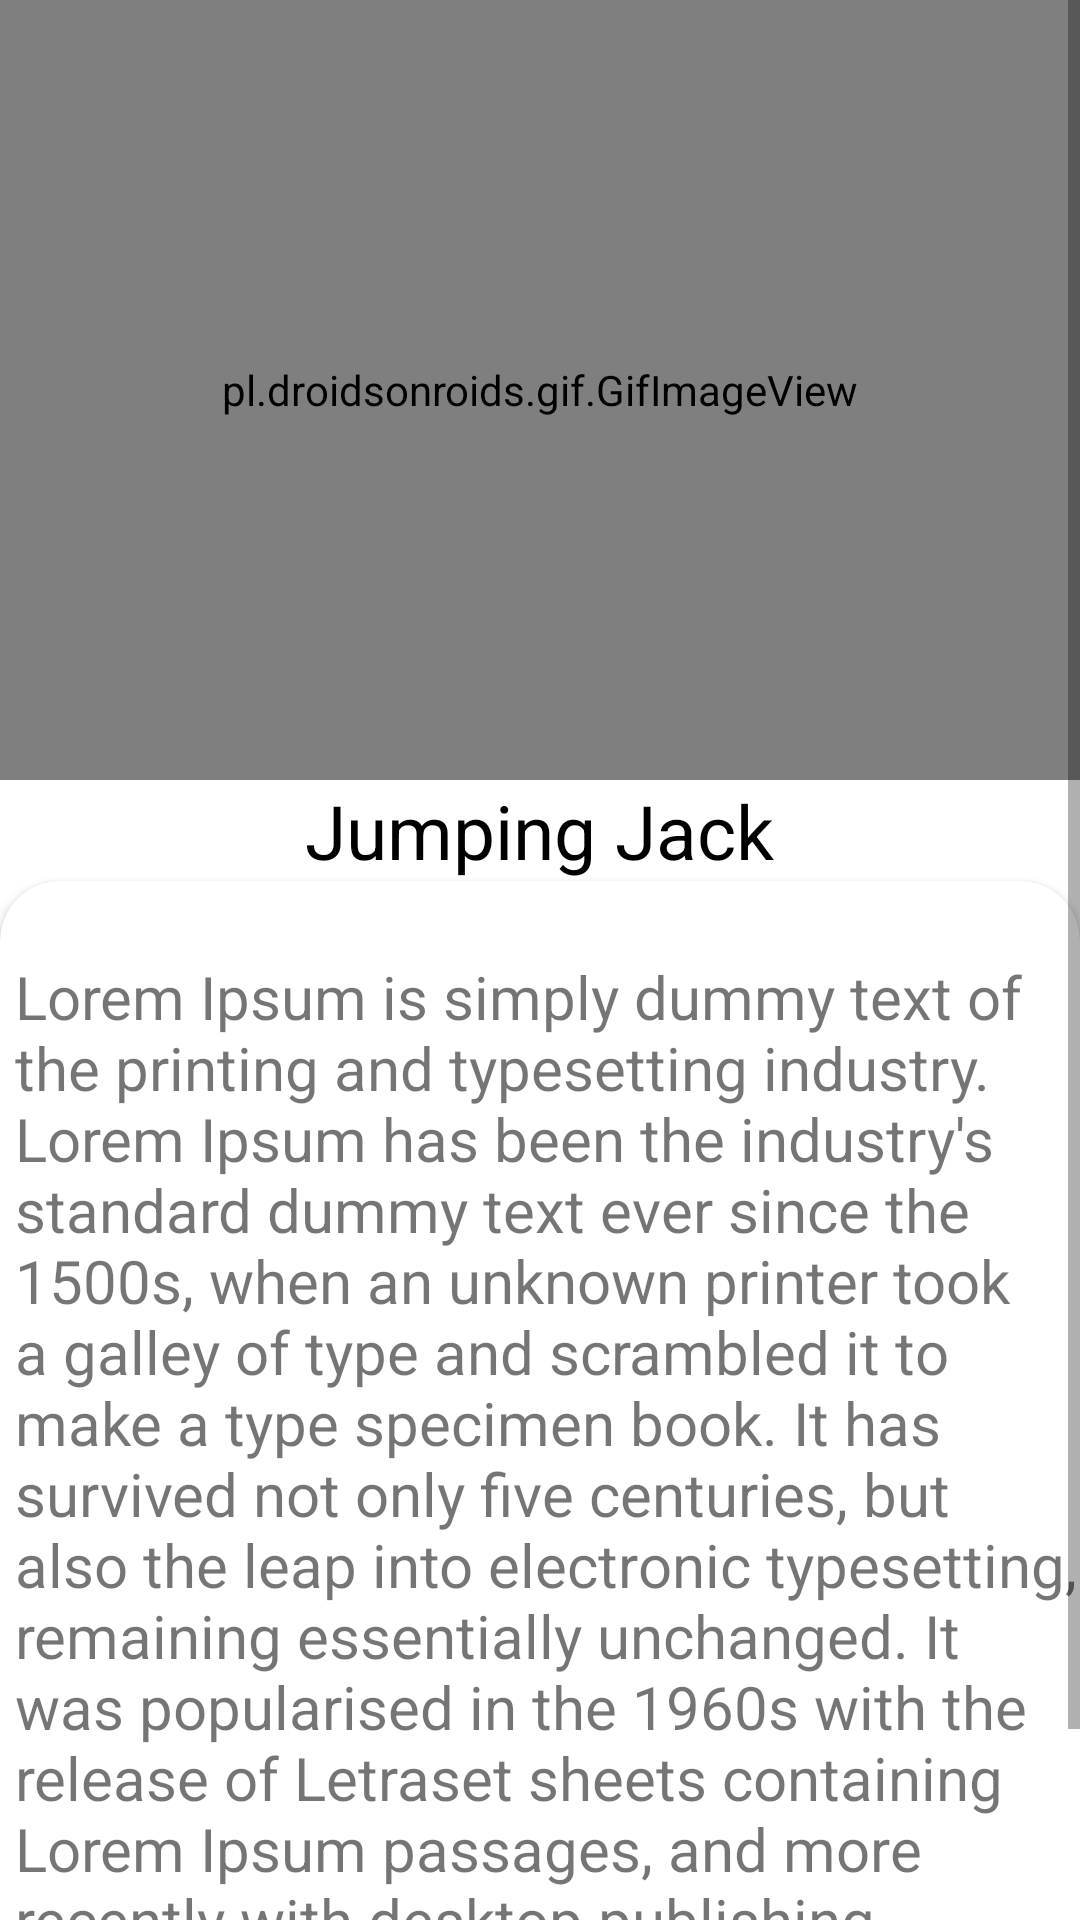

This screen was rendered from an Android layout file. Write that file and the resources it references.
<!-- AndroidManifest.xml: application theme Theme.ADTFitnessApp -->
<!-- res/layout/activity_exercise_detail.xml -->
<?xml version="1.0" encoding="utf-8"?>
<RelativeLayout xmlns:android="http://schemas.android.com/apk/res/android"
    xmlns:app="http://schemas.android.com/apk/res-auto"
    xmlns:tools="http://schemas.android.com/tools"
    android:layout_width="match_parent"
    android:layout_height="match_parent"
    tools:context=".ExerciseDetailActivity">

    <ScrollView
        android:layout_width="match_parent"
        android:layout_height="match_parent">

        <LinearLayout
            android:layout_width="match_parent"
            android:layout_height="match_parent"
            android:orientation="vertical">

            <pl.droidsonroids.gif.GifImageView
                android:id="@+id/detail_exercise_gif"
                android:layout_width="match_parent"
                android:layout_height="260dp"
                android:src="@drawable/jumpingjack" />

            <TextView
                android:id="@+id/tv_detail_exercise_name"
                android:layout_width="wrap_content"
                android:layout_height="wrap_content"
                android:layout_gravity="center"
                android:gravity="center"
                android:text="Jumping Jack"
                android:textColor="@color/black"
                android:textSize="25sp" />

            

            

            <androidx.cardview.widget.CardView
                android:layout_width="match_parent"
                android:layout_height="match_parent"
                android:layout_marginBottom="10dp"
                app:cardCornerRadius="20dp">

                <LinearLayout
                    android:layout_width="wrap_content"
                    android:layout_height="wrap_content"
                    android:layout_marginStart="5dp"
                    android:layout_marginLeft="5dp"
                    android:layout_marginTop="25dp"
                    android:orientation="horizontal">

                    <TextView
                        android:id="@+id/tv_detail_exercise_descrip"
                        android:layout_width="wrap_content"
                        android:layout_height="wrap_content"
                        android:text="Lorem Ipsum is simply dummy text of the printing and typesetting industry. Lorem Ipsum has been the industry's standard dummy text ever since the 1500s, when an unknown printer took a galley of type and scrambled it to make a type specimen book. It has survived not only five centuries, but also the leap into electronic typesetting, remaining essentially unchanged. It was popularised in the 1960s with the release of Letraset sheets containing Lorem Ipsum passages, and more recently with desktop publishing software like Aldus PageMaker including versions of Lorem Ipsum."
                        android:textSize="20sp" />

                </LinearLayout>

            </androidx.cardview.widget.CardView>


        </LinearLayout>
    </ScrollView>

</RelativeLayout>
<!-- resources referenced by this layout -->
<resources>
  <color name="black">#FF000000</color>
  <!-- drawable button_bg (drawable) -->
  <?xml version="1.0" encoding="utf-8"?>
  <selector xmlns:android="http://schemas.android.com/apk/res/android">
  
      <item>
  
          <shape android:shape="rectangle">
  
              <stroke android:color="@color/black" android:width="5dp"/>
              <solid android:color="@color/white"/>
              <corners android:radius="5dp"/>
                  <size android:width="145dp" android:height="65dp"/>
          </shape>
  
      </item>
  
  </selector>
  <!-- drawable button_bg_round (drawable) -->
  <?xml version="1.0" encoding="utf-8"?>
  <selector xmlns:android="http://schemas.android.com/apk/res/android">
  
      <item>
  
          <shape  android:shape="oval">
  
              <stroke android:color="@color/black" android:width="7dp"/>
  
              <solid android:color="@color/white"/>
  
              <size android:width="150dp" android:height="150dp"/>
  
          </shape>
  
      </item>
  
  </selector>
  <!-- drawable button_ji (drawable) -->
  <?xml version="1.0" encoding="utf-8"?>
  <selector xmlns:android="http://schemas.android.com/apk/res/android">
  
      <item>
          <shape android:shape="rectangle">
  
              <stroke android:color="@color/colorAccent" android:width="3dp"/>
              <solid android:color="@color/white"/>
              <corners android:radius="3dp"/>
              <size android:width="85dp" android:height="35dp"/>
  
          </shape>
      </item>
  
  </selector>
  <!-- drawable jumpingjack: gif bitmap (drawable, 58311 bytes) -->
  <style name="Theme.ADTFitnessApp" parent="Theme.MaterialComponents.DayNight.DarkActionBar">
          
          <item name="colorPrimary">@color/black</item>
          <item name="colorPrimaryVariant">#000000</item>
          <item name="colorOnPrimary">@color/white</item>
          
          <item name="colorSecondary">@color/teal_200</item>
          <item name="colorSecondaryVariant">@color/teal_700</item>
          <item name="colorOnSecondary">@color/black</item>
          
          <item name="android:statusBarColor" tools:targetApi="l">?attr/colorPrimaryVariant</item>
          
      </style>
  <color name="white">#FFFFFFFF</color>
  <color name="colorAccent">#4885ed</color>
  <color name="teal_200">#FF03DAC5</color>
  <color name="teal_700">#FF018786</color>
</resources>
